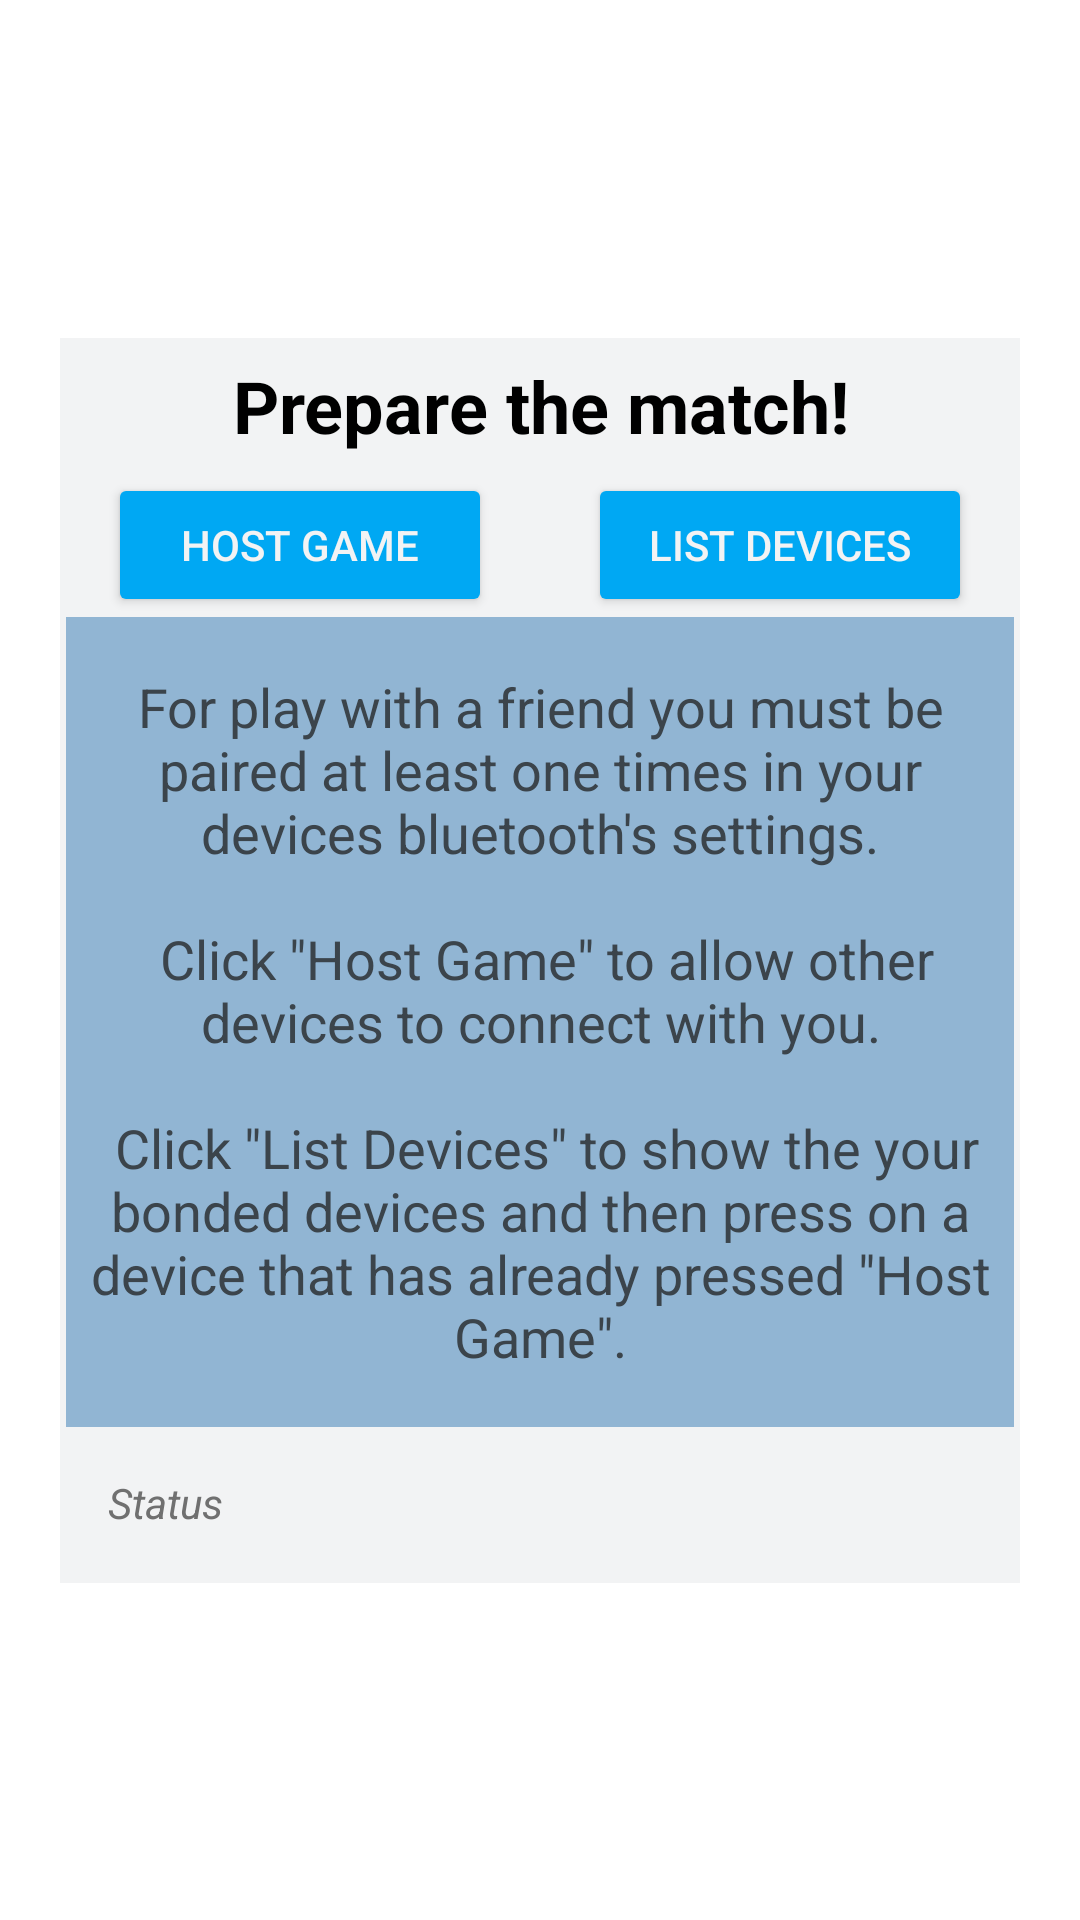

This screen was rendered from an Android layout file. Write that file and the resources it references.
<!-- AndroidManifest.xml: application theme Theme.Yahtzee -->
<!-- res/layout/popup_bluetooth.xml -->
<?xml version="1.0" encoding="utf-8"?>
<androidx.constraintlayout.widget.ConstraintLayout
    xmlns:android="http://schemas.android.com/apk/res/android"
    xmlns:app="http://schemas.android.com/apk/res-auto"
    android:id="@+id/popup_bl"
    android:layout_width="match_parent"
    android:layout_height="match_parent"
    android:textAlignment="center">

    <androidx.constraintlayout.widget.ConstraintLayout
        android:id="@+id/popup_window_background_container"
        android:layout_width="320sp"
        android:layout_height="wrap_content"
        android:background="@color/anti_flash"
        app:layout_constraintBottom_toBottomOf="parent"
        app:layout_constraintEnd_toEndOf="parent"
        app:layout_constraintStart_toStartOf="parent"
        app:layout_constraintTop_toTopOf="parent">

        <androidx.constraintlayout.widget.Guideline
            android:id="@+id/guideline19"
            android:layout_width="wrap_content"
            android:layout_height="wrap_content"
            android:orientation="vertical"
            app:layout_constraintGuide_percent="0.5" />

        <TextView
            android:id="@+id/textList"
            android:layout_width="match_parent"
            android:layout_height="270dp"
            android:layout_alignParentStart="true"
            android:layout_marginStart="2dp"
            android:layout_marginEnd="2dp"
            android:background="@color/backgroundMenu"
            android:gravity="center"
            android:text="@string/text_list_view"
            android:textAlignment="center"
            android:textColor="@color/grayText"
            android:textSize="18sp"
            app:layout_constraintEnd_toEndOf="parent"
            app:layout_constraintStart_toStartOf="parent"
            app:layout_constraintTop_toBottomOf="@+id/listDevices">

        </TextView>

        <ListView
            android:id="@+id/listview"
            android:layout_width="match_parent"
            android:layout_height="270dp"
            android:layout_alignParentStart="true"
            android:background="@color/backgroundMenu"
            android:visibility="invisible"
            app:layout_constraintEnd_toEndOf="parent"
            app:layout_constraintStart_toStartOf="parent"
            app:layout_constraintTop_toBottomOf="@+id/listDevices" />

        <Button
            android:id="@+id/listen"
            android:layout_width="0dp"
            android:layout_height="0dp"
            android:layout_alignParentStart="true"
            android:layout_alignParentTop="true"
            android:layout_marginStart="16dp"
            android:layout_marginEnd="16dp"
            android:backgroundTint="@color/button"
            android:text="@string/host_game"
            android:textAlignment="center"
            android:textColor="@color/anti_flash"
            app:layout_constraintBottom_toBottomOf="@+id/listDevices"
            app:layout_constraintEnd_toStartOf="@+id/guideline19"
            app:layout_constraintStart_toStartOf="parent"
            app:layout_constraintTop_toTopOf="@+id/listDevices" />

        <androidx.appcompat.widget.AppCompatTextView
            android:id="@+id/popup_window_title"
            android:layout_width="match_parent"
            android:layout_height="45dp"
            android:gravity="center"
            android:text="@string/prepare_the_match"
            android:textAlignment="center"
            android:textColor="@color/black"
            android:textSize="20sp"
            android:textStyle="bold"
            app:autoSizeMaxTextSize="24dp"
            app:autoSizeTextType="uniform"
            app:layout_constraintEnd_toEndOf="parent"
            app:layout_constraintHorizontal_bias="0.0"
            app:layout_constraintStart_toStartOf="parent"
            app:layout_constraintTop_toTopOf="parent" />

        <Button
            android:id="@+id/listDevices"
            android:layout_width="0dp"
            android:layout_height="wrap_content"
            android:layout_above="@+id/listview"
            android:layout_centerHorizontal="true"
            android:layout_marginStart="16dp"
            android:layout_marginEnd="16dp"
            android:backgroundTint="@color/button"
            android:text="@string/list_devices"
            android:textColor="@color/anti_flash"
            app:layout_constraintEnd_toEndOf="parent"
            app:layout_constraintStart_toStartOf="@+id/guideline19"
            app:layout_constraintTop_toBottomOf="@+id/popup_window_title" />

        <TextView
            android:id="@+id/status"
            android:layout_width="wrap_content"
            android:layout_height="wrap_content"
            android:layout_alignBaseline="@+id/listDevices"
            android:layout_alignBottom="@+id/listDevices"
            android:layout_alignParentEnd="true"
            android:layout_marginStart="16dp"
            android:text="@string/status"
            android:textColor="@color/gray"
            android:textSize="14sp"
            android:textStyle="italic"
            app:layout_constraintBottom_toBottomOf="@+id/btnOk"
            app:layout_constraintStart_toStartOf="parent"
            app:layout_constraintTop_toBottomOf="@+id/listview" />

        <Button
            android:id="@+id/btnOk"
            android:layout_width="wrap_content"
            android:layout_height="wrap_content"
            android:layout_marginTop="2dp"
            android:layout_marginEnd="16dp"
            android:layout_marginBottom="2dp"
            android:backgroundTint="@color/card"
            android:text="@string/start_game"
            android:textColor="@color/anti_flash"
            android:visibility="invisible"
            app:layout_constraintBottom_toBottomOf="parent"
            app:layout_constraintEnd_toEndOf="parent"
            app:layout_constraintTop_toBottomOf="@+id/listview" />


    </androidx.constraintlayout.widget.ConstraintLayout>

</androidx.constraintlayout.widget.ConstraintLayout>
<!-- resources referenced by this layout -->
<resources>
  <color name="anti_flash">#F2F3F4</color>
  <color name="backgroundMenu">#91B5D3</color>
  <color name="black">#000000</color>
  <color name="button">#00a8f3</color>
  <color name="card">#7098b8</color>
  <color name="gray">#707070</color>
  <color name="grayText">#3b444b</color>
  <string name="host_game">Host Game</string>
  <string name="list_devices">List Devices</string>
  <string name="prepare_the_match">Prepare the match!</string>
  <string name="start_game">Start Game</string>
  <string name="status">Status</string>
  <string name="text_list_view">For play with a friend you must be paired at least one times in your devices bluetooth\'s settings.\n\n
          Click \"Host Game\" to allow other devices to connect with you.\n\n
          Click \"List Devices\" to show the your bonded devices and then press on a device that has already pressed \"Host Game\".</string>
  <style name="Theme.Yahtzee" parent="Theme.MaterialComponents.DayNight.NoActionBar">
          
          <item name="colorPrimary">@color/purple_500</item>
          <item name="colorPrimaryVariant">@color/purple_700</item>
          <item name="colorOnPrimary">@color/white</item>
          
          <item name="colorSecondary">@color/teal_200</item>
          <item name="colorSecondaryVariant">@color/teal_200</item>
          <item name="colorOnSecondary">@color/black</item>
          
          <item name="android:statusBarColor" tools:targetApi="l">?attr/colorPrimaryVariant</item>
          
          <item name="android:soundEffectsEnabled">false</item>
          <item name="android:screenOrientation">portrait</item>
      </style>
  <color name="purple_500">#F2F3F4</color>
  <color name="purple_700">#7098b8</color>
  <color name="white">#FFFFFF</color>
  <color name="teal_200">#232323</color>
</resources>
